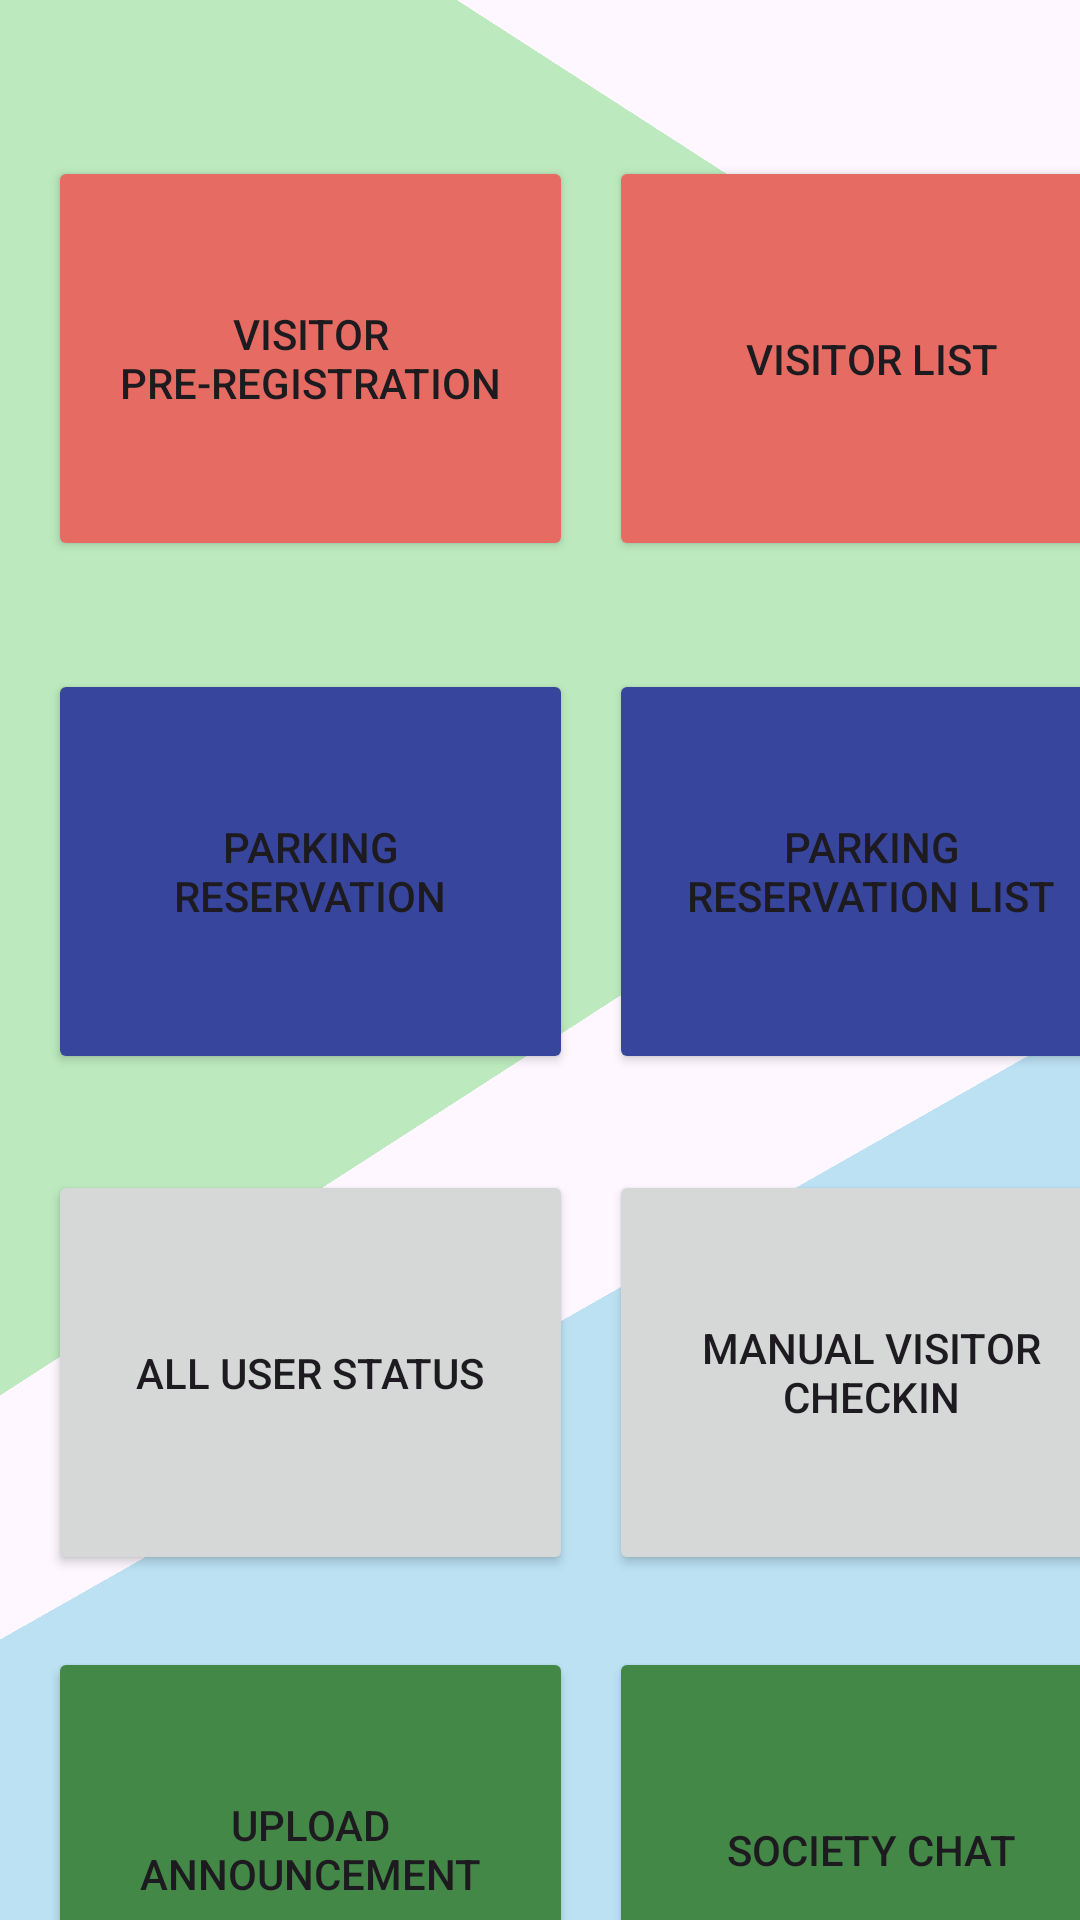

Here is an Android app screen rendered from its layout file. Give the layout XML and the strings, colors and styles it references.
<!-- AndroidManifest.xml: application theme Theme.FYProject -->
<!-- res/layout/fragment_admin_main_page.xml -->
<?xml version="1.0" encoding="utf-8"?>
<androidx.constraintlayout.widget.ConstraintLayout xmlns:android="http://schemas.android.com/apk/res/android"
    xmlns:app="http://schemas.android.com/apk/res-auto"
    xmlns:tools="http://schemas.android.com/tools"
    android:id="@+id/frameLayout6"
    android:layout_width="match_parent"
    android:layout_height="match_parent"
    tools:context=".admin.AdminMainPageFragment">

    <View
        android:id="@+id/view6"
        android:layout_width="416dp"
        android:layout_height="367dp"
        android:background="#BCEABE"
        android:rotation="360"
        android:rotationX="-180"
        android:rotationY="-34"
        android:scaleX="10"
        app:layout_constraintEnd_toEndOf="parent"
        app:layout_constraintHorizontal_bias="1.0"
        app:layout_constraintStart_toStartOf="parent"
        app:layout_constraintTop_toTopOf="parent" />

    <View
        android:id="@+id/view7"
        android:layout_width="416dp"
        android:layout_height="367dp"
        android:layout_marginTop="400dp"
        android:background="#BBE1F3"
        android:rotation="144"
        android:rotationX="210"
        android:rotationY="-171"
        android:scaleX="10"
        app:layout_constraintEnd_toEndOf="parent"
        app:layout_constraintHorizontal_bias="1.0"
        app:layout_constraintStart_toStartOf="parent"
        app:layout_constraintTop_toTopOf="parent" />

    <Button
        android:id="@+id/chatBoxBtnAdmin"
        android:layout_width="175dp"
        android:layout_height="135dp"
        android:backgroundTint="#448847"
        android:text="Society Chat"
        app:cornerRadius="10dp"
        app:icon="@drawable/baseline_chat_24"
        app:iconGravity="top"
        app:iconSize="50dp"
        app:layout_constraintBottom_toBottomOf="@+id/uploadAnnocBtnAdmin"
        app:layout_constraintEnd_toEndOf="@+id/checkInBtnAdmin"
        app:layout_constraintStart_toStartOf="@+id/checkInBtnAdmin"
        app:layout_constraintTop_toTopOf="@+id/uploadAnnocBtnAdmin" />

    <Button
        android:id="@+id/visRegBtnAdmin"
        android:layout_width="175dp"
        android:layout_height="135dp"
        android:layout_marginStart="16dp"
        android:layout_marginTop="52dp"
        android:backgroundTint="#E66C63"
        android:text="Visitor Pre-Registration"
        app:cornerRadius="10dp"
        app:icon="@drawable/baseline_app_registration_24"
        app:iconGravity="top"
        app:iconSize="60dp"
        app:layout_constraintStart_toStartOf="parent"
        app:layout_constraintTop_toTopOf="parent" />

    <Button
        android:id="@+id/allUserBtnAdmin"
        android:layout_width="175dp"
        android:layout_height="135dp"
        android:layout_marginTop="32dp"
        android:text="All User Status"
        app:cornerRadius="10dp"
        app:icon="@drawable/baseline_person_24"
        app:iconGravity="top"
        app:iconSize="50dp"
        app:layout_constraintStart_toStartOf="@+id/parkingResBtnAdmin"
        app:layout_constraintTop_toBottomOf="@+id/parkingResBtnAdmin" />

    <Button
        android:id="@+id/uploadAnnocBtnAdmin"
        android:layout_width="175dp"
        android:layout_height="135dp"
        android:layout_marginTop="24dp"
        android:text="Upload announcement"
        app:cornerRadius="10dp"
        app:icon="@drawable/baseline_newspaper_24"
        app:iconGravity="top"
        app:iconSize="50dp"
        android:backgroundTint="#448847"
        app:layout_constraintEnd_toEndOf="@+id/allUserBtnAdmin"
        app:layout_constraintStart_toStartOf="@+id/allUserBtnAdmin"
        app:layout_constraintTop_toBottomOf="@+id/allUserBtnAdmin" />

    <Button
        android:id="@+id/checkInBtnAdmin"
        android:layout_width="175dp"
        android:layout_height="135dp"
        android:text="Manual Visitor CheckIn"
        app:cornerRadius="10dp"
        app:icon="@drawable/baseline_vertical_align_top_24"
        app:iconGravity="top"
        app:iconSize="50dp"
        app:layout_constraintBottom_toBottomOf="@+id/allUserBtnAdmin"
        app:layout_constraintEnd_toEndOf="@+id/parkingListBtnAdmin"
        app:layout_constraintStart_toStartOf="@+id/parkingListBtnAdmin"
        app:layout_constraintTop_toTopOf="@+id/allUserBtnAdmin" />

    <Button
        android:id="@+id/parkingListBtnAdmin"
        android:layout_width="175dp"
        android:layout_height="135dp"
        android:layout_marginStart="12dp"
        android:backgroundTint="#37469C"
        android:text="Parking Reservation List"
        app:cornerRadius="10dp"
        app:icon="@drawable/baseline_checklist_24"
        app:iconGravity="top"
        app:iconSize="50dp"
        app:layout_constraintBottom_toBottomOf="@+id/parkingResBtnAdmin"
        app:layout_constraintStart_toEndOf="@+id/parkingResBtnAdmin"
        app:layout_constraintTop_toTopOf="@+id/parkingResBtnAdmin"
        app:layout_constraintVertical_bias="0.0" />

    <Button
        android:id="@+id/parkingResBtnAdmin"
        android:layout_width="175dp"
        android:layout_height="135dp"
        android:layout_marginTop="36dp"
        android:backgroundTint="#37469C"
        android:text="Parking Reservation"
        app:cornerRadius="10dp"
        app:icon="@drawable/baseline_local_parking_24"
        app:iconGravity="top"
        app:iconSize="50dp"
        app:layout_constraintStart_toStartOf="@+id/visRegBtnAdmin"
        app:layout_constraintTop_toBottomOf="@+id/visRegBtnAdmin" />

    <Button
        android:id="@+id/visListBtnAdmin"
        android:layout_width="175dp"
        android:layout_height="135dp"
        android:layout_marginStart="12dp"
        android:backgroundTint="#E66C63"
        android:text="Visitor List"
        app:cornerRadius="10dp"
        app:icon="@drawable/baseline_list_alt_24"
        app:iconGravity="top"
        app:iconSize="50dp"
        app:layout_constraintBottom_toBottomOf="@+id/visRegBtnAdmin"
        app:layout_constraintStart_toEndOf="@+id/visRegBtnAdmin"
        app:layout_constraintTop_toTopOf="@+id/visRegBtnAdmin"
        app:layout_constraintVertical_bias="0.0" />
</androidx.constraintlayout.widget.ConstraintLayout>
<!-- resources referenced by this layout -->
<resources>
  <style name="Theme.FYProject" parent="Base.Theme.FYProject" />
  <style name="Base.Theme.FYProject" parent="Theme.Material3.DayNight.NoActionBar">
          
          
      </style>
</resources>
